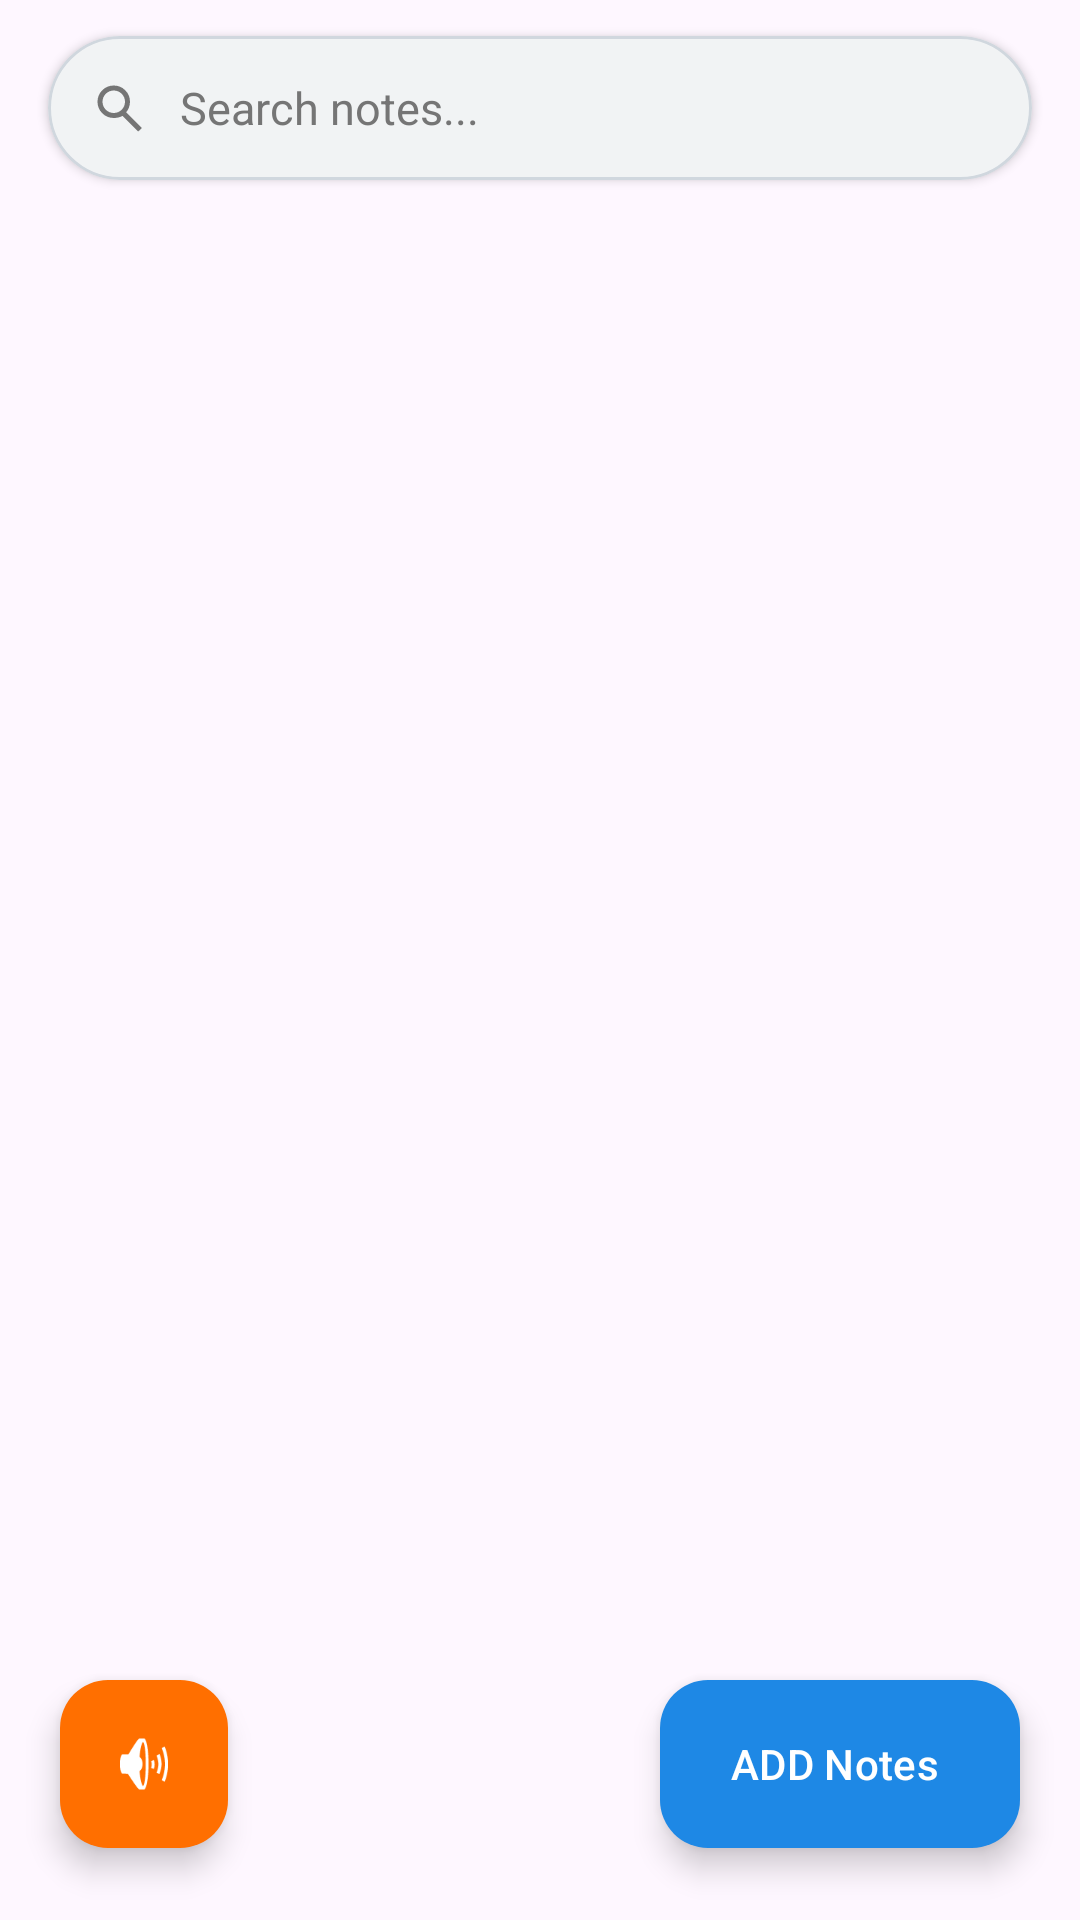

Write the Android layout XML for this screen, with the resource values it uses.
<!-- AndroidManifest.xml: application theme Theme.EasyNoteAudio -->
<!-- res/layout/fragment_note_manager.xml -->
<?xml version="1.0" encoding="utf-8"?>
<androidx.constraintlayout.widget.ConstraintLayout
    xmlns:android="http://schemas.android.com/apk/res/android"
    xmlns:app="http://schemas.android.com/apk/res-auto"
    xmlns:tools="http://schemas.android.com/tools"
    android:layout_width="match_parent"
    android:layout_height="match_parent"
    android:background="?android:attr/colorBackground">

    
    <com.google.android.material.card.MaterialCardView
        android:id="@+id/searchCard"
        android:layout_width="match_parent"
        android:layout_height="48dp"
        android:layout_marginStart="16dp"
        android:layout_marginTop="12dp"
        android:layout_marginEnd="16dp"
        app:cardCornerRadius="24dp"
        app:cardElevation="2dp"
        app:strokeColor="@color/card_stroke"
        app:strokeWidth="1dp"
        app:cardBackgroundColor="@color/search_bg"
        app:layout_constraintTop_toTopOf="parent"
        app:layout_constraintStart_toStartOf="parent"
        app:layout_constraintEnd_toEndOf="parent">

        <LinearLayout
            android:layout_width="match_parent"
            android:layout_height="match_parent"
            android:gravity="center_vertical"
            android:orientation="horizontal"
            android:paddingStart="14dp"
            android:paddingEnd="14dp">

            <ImageView
                android:layout_width="20dp"
                android:layout_height="20dp"
                android:src="@drawable/ic_search"
                android:contentDescription="@string/search_notes_hint"
                app:tint="@color/text_secondary" />

            <EditText
                android:id="@+id/searchEditText"
                android:layout_width="0dp"
                android:layout_height="match_parent"
                android:layout_marginStart="10dp"
                android:layout_weight="1"
                android:background="@null"
                android:hint="@string/search_notes_hint"
                android:imeOptions="actionSearch"
                android:inputType="text"
                android:maxLines="1"
                android:textColor="@color/text_primary"
                android:textColorHint="@color/text_secondary"
                android:textSize="15sp" />

            <ImageView
                android:id="@+id/clearSearchButton"
                android:layout_width="20dp"
                android:layout_height="20dp"
                android:src="@android:drawable/ic_menu_close_clear_cancel"
                android:visibility="gone"
                android:contentDescription="@string/clear"
                app:tint="@color/text_secondary" />
        </LinearLayout>
    </com.google.android.material.card.MaterialCardView>

    
    <androidx.recyclerview.widget.RecyclerView
        android:id="@+id/notesRecyclerView"
        android:layout_width="0dp"
        android:layout_height="0dp"
        android:layout_marginTop="8dp"
        android:clipToPadding="false"
        android:paddingStart="8dp"
        android:paddingEnd="8dp"
        android:paddingBottom="88dp"
        app:layout_constraintTop_toBottomOf="@id/searchCard"
        app:layout_constraintBottom_toBottomOf="parent"
        app:layout_constraintStart_toStartOf="parent"
        app:layout_constraintEnd_toEndOf="parent" />

    
    <LinearLayout
        android:id="@+id/emptyStateLayout"
        android:layout_width="wrap_content"
        android:layout_height="wrap_content"
        android:gravity="center"
        android:orientation="vertical"
        android:visibility="gone"
        app:layout_constraintTop_toBottomOf="@id/searchCard"
        app:layout_constraintBottom_toBottomOf="parent"
        app:layout_constraintStart_toStartOf="parent"
        app:layout_constraintEnd_toEndOf="parent">

        <ImageView
            android:layout_width="72dp"
            android:layout_height="72dp"
            android:src="@drawable/ic_notes_empty"
            android:contentDescription="@string/no_notes_title"
            app:tint="@color/text_secondary" />

        <TextView
            android:layout_width="wrap_content"
            android:layout_height="wrap_content"
            android:layout_marginTop="12dp"
            android:text="@string/no_notes_title"
            android:textColor="@color/text_primary"
            android:textSize="18sp"
            android:textStyle="bold" />

        <TextView
            android:layout_width="wrap_content"
            android:layout_height="wrap_content"
            android:layout_marginTop="4dp"
            android:text="@string/no_notes_desc"
            android:textColor="@color/text_secondary"
            android:textSize="14sp" />
    </LinearLayout>

    
    <com.google.android.material.floatingactionbutton.FloatingActionButton
        android:id="@+id/speakNotes"
        android:layout_width="wrap_content"
        android:layout_height="wrap_content"
        android:layout_marginStart="20dp"
        android:layout_marginBottom="24dp"
        android:contentDescription="@string/listen_to_all_notes"
        android:src="@android:drawable/ic_lock_silent_mode_off"
        app:backgroundTint="@color/accent"
        app:tint="@color/white"
        app:elevation="6dp"
        app:layout_constraintBottom_toBottomOf="parent"
        app:layout_constraintStart_toStartOf="parent" />

    
    <com.google.android.material.floatingactionbutton.ExtendedFloatingActionButton
        android:id="@+id/addNote"
        android:layout_width="wrap_content"
        android:layout_height="wrap_content"
        android:layout_marginEnd="20dp"
        android:layout_marginBottom="24dp"
        android:text="@string/addnotes"
        android:textColor="@color/white"
        app:icon="@drawable/to_do_add"
        app:iconTint="@color/white"
        app:backgroundTint="@color/primary"
        app:elevation="6dp"
        app:layout_constraintBottom_toBottomOf="parent"
        app:layout_constraintEnd_toEndOf="parent" />

</androidx.constraintlayout.widget.ConstraintLayout>
<!-- resources referenced by this layout -->
<resources>
  <color name="accent">#FF6F00</color>
  <color name="card_stroke">#D0D7DE</color>
  <color name="primary">#1E88E5</color>
  <color name="search_bg">#F1F3F4</color>
  <color name="text_primary">#212121</color>
  <color name="text_secondary">#757575</color>
  <color name="white">#FFFFFFFF</color>
  <!-- drawable ic_notes_empty (drawable) -->
  <vector xmlns:android="http://schemas.android.com/apk/res/android"
      android:width="64dp"
      android:height="64dp"
      android:viewportWidth="24"
      android:viewportHeight="24">
    <path
        android:fillColor="#FFBDBDBD"
        android:pathData="M19,3H5C3.9,3 3,3.9 3,5V19C3,20.1 3.9,21 5,21H19C20.1,21 21,20.1 21,19V5C21,3.9 20.1,3 19,3M19,19H5V5H19V19M7,7H17V9H7V7M7,11H17V13H7V11M7,15H14V17H7V15Z"/>
  </vector>
  <!-- drawable ic_search (drawable) -->
  <vector xmlns:android="http://schemas.android.com/apk/res/android"
      android:width="24dp"
      android:height="24dp"
      android:viewportWidth="24"
      android:viewportHeight="24">
    <path
        android:fillColor="#FF757575"
        android:pathData="M9.5,3A6.5,6.5 0 0,1 16,9.5C16,11.11 15.41,12.59 14.44,13.73L20.71,20L19.29,21.41L13.03,15.15C12.03,15.68 10.89,16 9.5,16A6.5,6.5 0 0,1 3,9.5A6.5,6.5 0 0,1 9.5,3M9.5,5C7,5 5,7 5,9.5C5,12 7,14 9.5,14C12,14 14,12 14,9.5C14,7 12,5 9.5,5Z"/>
  </vector>
  <string name="addnotes">ADD Notes</string>
  <string name="clear">Clear</string>
  <string name="listen_to_all_notes">Listen to all notes</string>
  <string name="no_notes_desc">Tap + below to create your first note</string>
  <string name="no_notes_title">No notes yet</string>
  <string name="search_notes_hint">Search notes...</string>
  <style name="Theme.EasyNoteAudio" parent="Base.Theme.EasyNoteAudio" />
  <style name="Base.Theme.EasyNoteAudio" parent="Theme.Material3.DayNight.NoActionBar">
          
          
      </style>
</resources>
